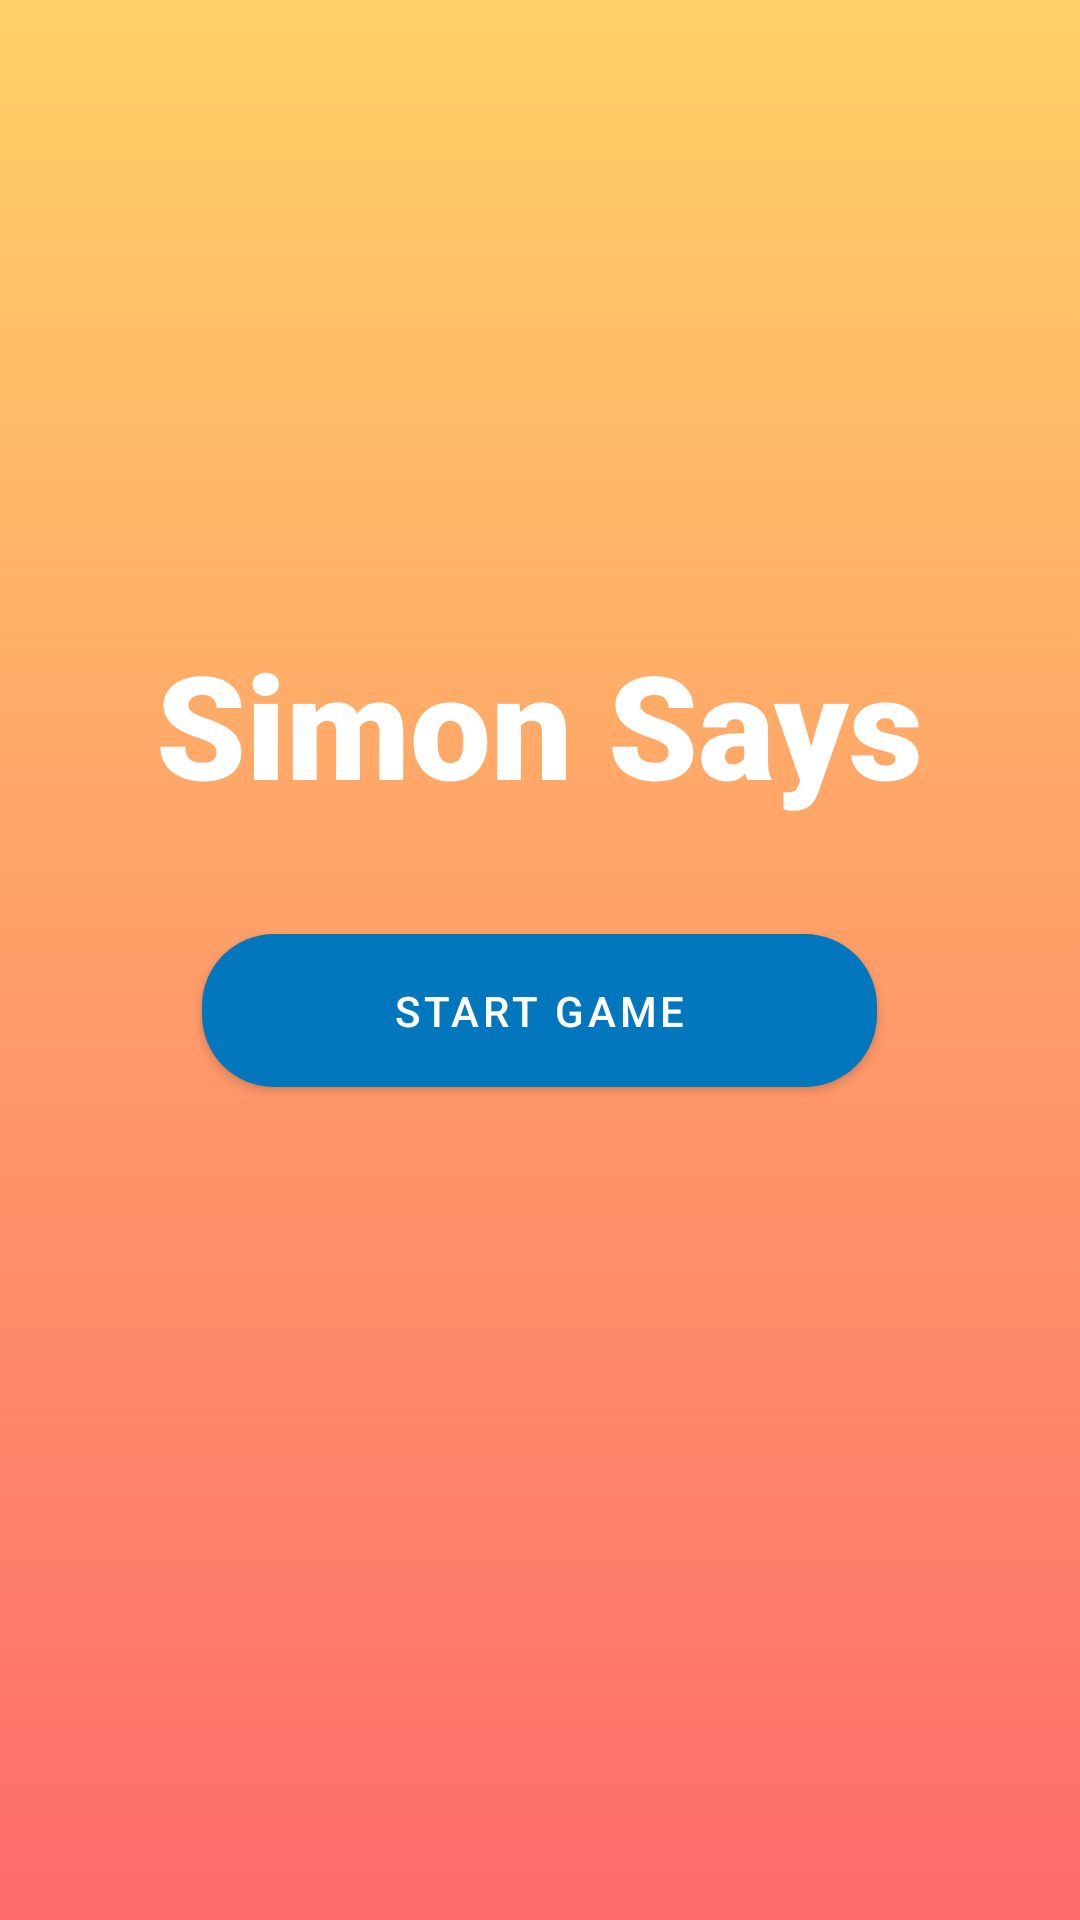

Layout XML and referenced resources for this Android screen:
<!-- AndroidManifest.xml: application theme Theme.SimonSays -->
<!-- res/layout/activity_main.xml -->
<?xml version="1.0" encoding="utf-8"?>
<androidx.constraintlayout.widget.ConstraintLayout
    xmlns:android="http://schemas.android.com/apk/res/android"
    xmlns:app="http://schemas.android.com/apk/res-auto"
    android:layout_width="match_parent"
    android:layout_height="match_parent"
    android:background="@drawable/gradient_background">

    <LinearLayout
        android:id="@+id/start_game_layout"
        android:layout_width="match_parent"
        android:layout_height="wrap_content"
        android:gravity="center"
        android:orientation="vertical"
        app:layout_constraintBottom_toBottomOf="parent"
        app:layout_constraintEnd_toEndOf="parent"
        app:layout_constraintStart_toStartOf="parent"
        app:layout_constraintTop_toTopOf="parent">

        <TextView
            android:layout_width="wrap_content"
            android:layout_height="wrap_content"
            android:layout_marginBottom="32dp"
            android:fontFamily="sans-serif-black"
            android:text="@string/app_name"
            android:textColor="@color/white"
            android:textSize="48sp" />

        <com.google.android.material.button.MaterialButton
            android:id="@+id/btn_start"
            android:minWidth="@dimen/minButtonWidth"
            android:layout_width="wrap_content"
            android:layout_height="wrap_content"
            android:paddingHorizontal="48dp"
            android:paddingVertical="16dp"
            android:text="@string/start_game_btn"
            android:textColor="@color/white"
            app:backgroundTint="@color/blue_500"
            app:cornerRadius="24dp" />

        <com.google.android.material.button.MaterialButton
            android:id="@+id/btn_privacy"
            android:minWidth="@dimen/minButtonWidth"
            android:layout_width="wrap_content"
            android:layout_height="wrap_content"
            android:paddingHorizontal="48dp"
            android:paddingVertical="16dp"
            android:text="@string/privacy_policy"
            android:textColor="@color/white"
            android:visibility="invisible"
            app:backgroundTint="@color/blue_500"
            app:cornerRadius="24dp" />

    </LinearLayout>
</androidx.constraintlayout.widget.ConstraintLayout>
<!-- resources referenced by this layout -->
<resources>
  <color name="blue_500">#0277bd</color>
  <color name="white">#FFFFFFFF</color>
  <dimen name="minButtonWidth">225dp</dimen>
  <!-- drawable gradient_background (drawable) -->
  <?xml version="1.0" encoding="utf-8"?>
  <shape xmlns:android="http://schemas.android.com/apk/res/android"
      android:shape="rectangle">
      <gradient
          android:angle="90"
          android:startColor="#FF6B6B"
          android:endColor="#FFD166" />
  </shape>
  <string name="app_name">Simon Says</string>
  <string name="privacy_policy">Privacy Policy</string>
  <string name="start_game_btn">Start Game</string>
  <style name="Theme.SimonSays" parent="Theme.MaterialComponents.DayNight.DarkActionBar">
          
          <item name="colorPrimary">@color/blue_500</item>
          <item name="colorPrimaryVariant">@color/blue_500</item>
          <item name="colorOnPrimary">@color/white</item>
          
          <item name="colorSecondary">@color/teal_200</item>
          <item name="colorSecondaryVariant">@color/teal_700</item>
          <item name="colorOnSecondary">@color/black</item>
          
          <item name="android:statusBarColor" tools:targetApi="l">?attr/colorPrimaryVariant</item>
          
      </style>
  <color name="teal_200">#FF03DAC5</color>
  <color name="teal_700">#FF018786</color>
  <color name="black">#FF000000</color>
</resources>
